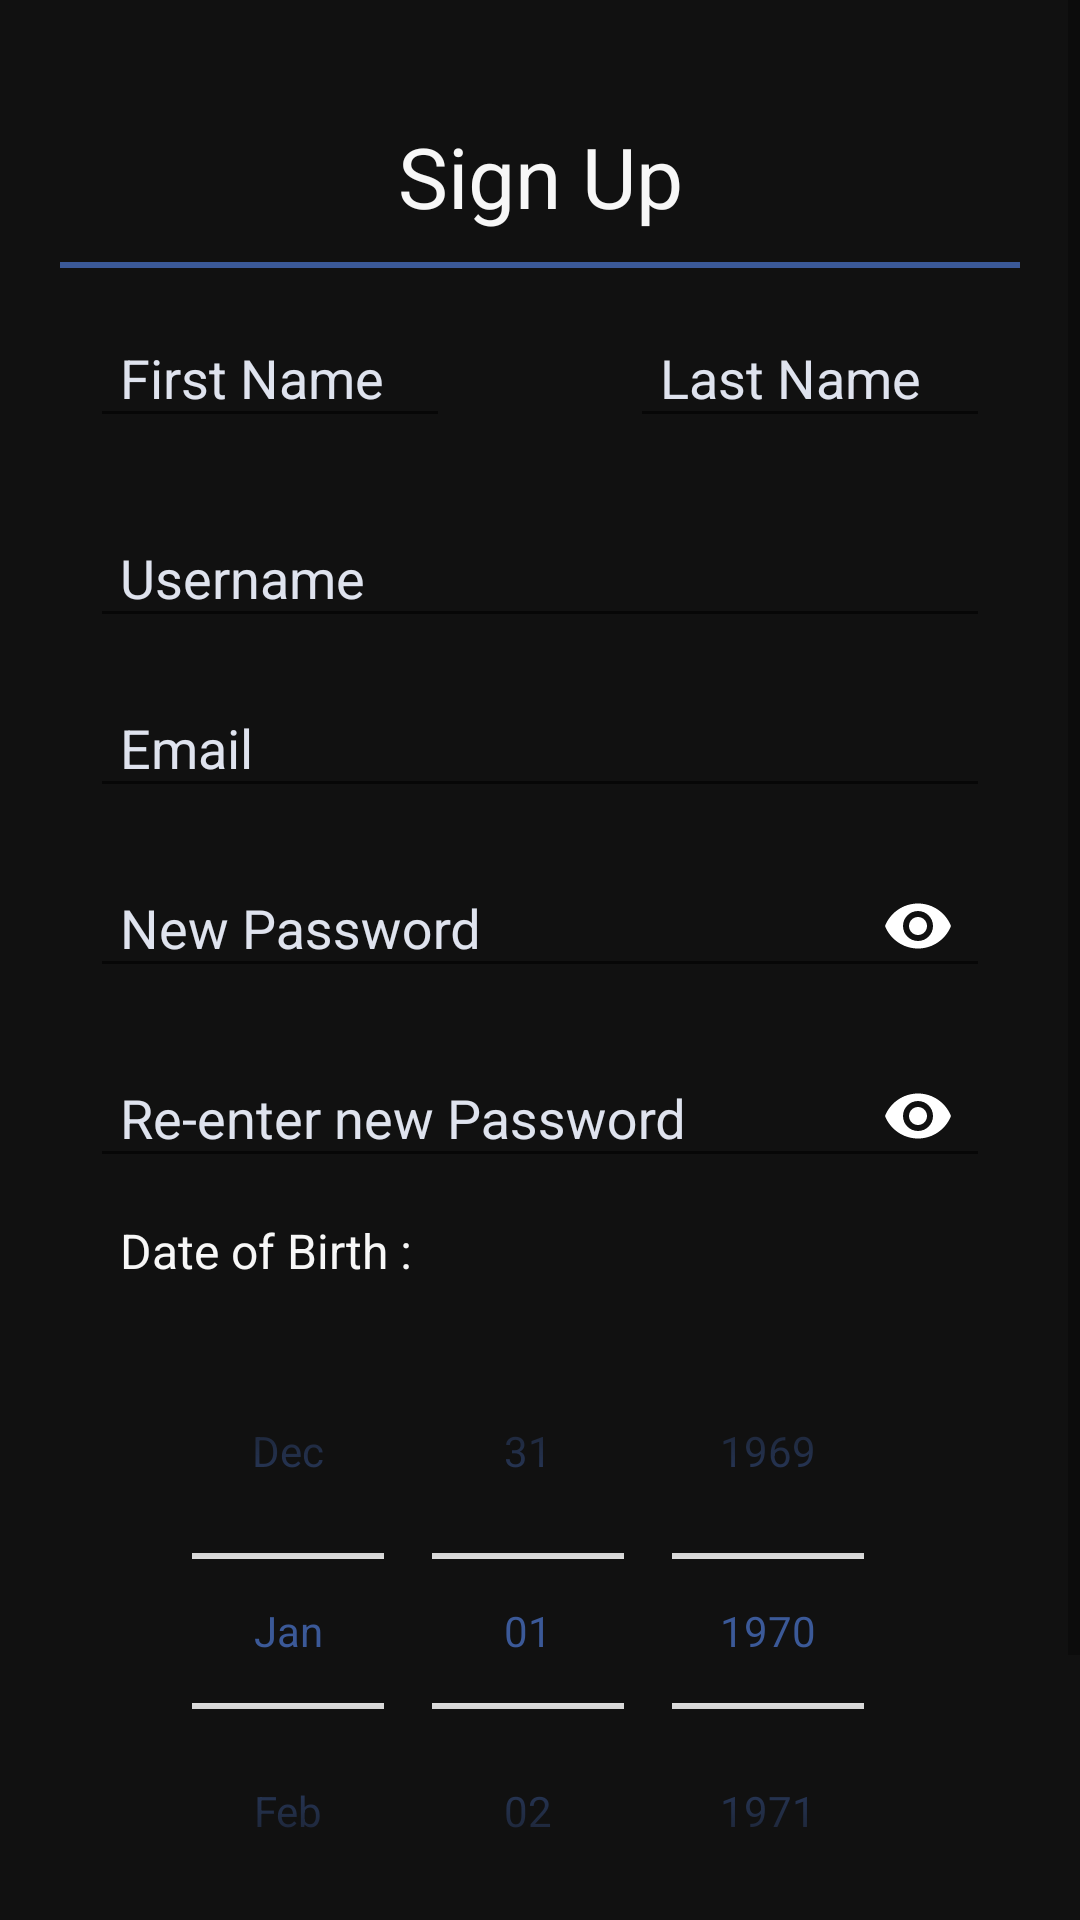

Write the Android layout XML for this screen, with the resource values it uses.
<!-- AndroidManifest.xml: application theme AppTheme -->
<!-- res/layout/activity_sign_up.xml -->
<?xml version="1.0" encoding="utf-8"?>
<ScrollView xmlns:android="http://schemas.android.com/apk/res/android"
    xmlns:app="http://schemas.android.com/apk/res-auto"
    xmlns:tools="http://schemas.android.com/tools"
    android:layout_width="match_parent"
    android:layout_height="match_parent"
    android:background="@color/background"
    android:theme="@style/AppTheme"
    tools:context=".SignUpActivity">

    <LinearLayout
        android:layout_width="match_parent"
        android:layout_height="wrap_content"
        android:orientation="vertical">
        <TextView
            android:layout_width="match_parent"
            android:layout_height="wrap_content"
            android:layout_marginTop="30dp"
            android:text="Sign Up"
            android:padding="10dp"
            android:gravity="center"
            android:textSize="28sp"/>
        <View
            android:layout_width="match_parent"
            android:layout_height="2dp"
            android:layout_marginHorizontal="20sp"
            android:background="@color/colorPrimary"/>
        <LinearLayout
            android:layout_width="match_parent"
            android:layout_height="wrap_content"
            android:orientation="horizontal">
            <com.google.android.material.textfield.TextInputLayout
                android:layout_width="wrap_content"
                android:layout_height="wrap_content"
                android:layout_marginHorizontal="30dp"
                android:textColorHint="@color/hint"
                android:layout_marginTop="10dp"
                android:layout_weight="1"
                android:layout_marginBottom="10dp"
                android:id="@+id/SignUpFirstNameLayout"
                app:boxBackgroundMode="outline"
                app:boxStrokeColor="@color/colorPrimary"
                android:layout_gravity="center">
                <EditText
                    android:layout_width="match_parent"
                    android:layout_height="wrap_content"
                    android:hint="First Name"
                    android:lines="1"
                    android:maxLength="15"
                    android:scrollHorizontally="true"
                    android:textColor="@color/text"
                    android:paddingHorizontal="10dp"
                    android:id="@+id/SignUpFirstNameId"/>
            </com.google.android.material.textfield.TextInputLayout>
            <com.google.android.material.textfield.TextInputLayout
                android:layout_width="wrap_content"
                android:layout_height="wrap_content"
                android:layout_marginHorizontal="30dp"
                android:textColorHint="@color/hint"
                android:layout_marginTop="10dp"
                app:boxBackgroundMode="outline"
                android:layout_marginBottom="10dp"
                android:layout_weight="1"
                android:id="@+id/SignUpLastNameLayout"
                app:boxStrokeColor="@color/colorPrimary"
                >
                <EditText
                    android:layout_width="match_parent"
                    android:layout_height="wrap_content"
                    android:hint="Last Name"
                    android:lines="1"
                    android:maxLength="15"
                    android:textColor="@color/text"
                    android:paddingHorizontal="10dp"
                    android:id="@+id/SignUpLastNameId"/>
            </com.google.android.material.textfield.TextInputLayout>
        </LinearLayout>
        <com.google.android.material.textfield.TextInputLayout
            android:layout_width="match_parent"
            android:layout_height="wrap_content"
            android:layout_marginHorizontal="30dp"
            android:textColorHint="@color/hint"
            android:layout_marginTop="10dp"
            app:boxBackgroundMode="outline"
            android:id="@+id/SignUpUsernameLayout"
            app:boxStrokeColor="@color/colorPrimary"
            android:layout_gravity="center">
            <EditText
                android:layout_width="match_parent"
                android:layout_height="wrap_content"
                android:hint="@string/username"
                android:lines="1"
                android:inputType="text"
                android:paddingHorizontal="10dp"
                android:textColor="@color/text"
                android:id="@+id/SignUpUsernameId"/>
        </com.google.android.material.textfield.TextInputLayout>
        <com.google.android.material.textfield.TextInputLayout
            android:layout_width="match_parent"
            android:layout_height="wrap_content"
            android:layout_marginHorizontal="30dp"
            android:textColorHint="@color/hint"
            android:layout_marginTop="10dp"
            app:boxBackgroundMode="outline"
            android:id="@+id/SignUpEmailLayout"
            app:boxStrokeColor="@color/colorPrimary"
            android:layout_gravity="center">
            <EditText
                android:layout_width="match_parent"
                android:layout_height="wrap_content"
                android:hint="Email"
                android:paddingHorizontal="10dp"
                android:lines="1"
                android:inputType="textEmailAddress"
                android:textColor="@color/text"
                android:id="@+id/SignUpEmailId"/>
        </com.google.android.material.textfield.TextInputLayout>
        <com.google.android.material.textfield.TextInputLayout
            android:layout_width="match_parent"
            android:layout_height="wrap_content"
            android:layout_marginHorizontal="30dp"
            android:textColorHint="@color/hint"
            android:layout_marginTop="10dp"
            app:boxBackgroundMode="outline"
            app:passwordToggleEnabled="true"
            android:id="@+id/SignUpPasswordLayout"
            app:passwordToggleTint="@color/checked_text"
            app:boxStrokeColor="@color/colorPrimary"
            android:layout_gravity="center">
            <EditText
                android:layout_width="match_parent"
                android:layout_height="wrap_content"
                android:hint="New Password"
                android:textColor="@color/text"
                android:lines="1"
                android:paddingHorizontal="10dp"
                android:inputType="textPassword"
                android:id="@+id/SignUpPasswordId"/>
        </com.google.android.material.textfield.TextInputLayout>
        <com.google.android.material.textfield.TextInputLayout
            android:layout_width="match_parent"
            android:layout_height="wrap_content"
            android:layout_marginHorizontal="30dp"
            android:textColorHint="@color/hint"
            android:layout_marginTop="10dp"
            app:boxBackgroundMode="outline"
            android:id="@+id/SignUpRePasswordLayout"
            app:passwordToggleEnabled="true"
            app:passwordToggleTint="@color/checked_text"
            app:boxStrokeColor="@color/colorPrimary"
            android:layout_gravity="center">
            <EditText
                android:layout_width="match_parent"
                android:layout_height="wrap_content"
                android:hint="Re-enter new Password"
                android:paddingHorizontal="10dp"
                android:inputType="textPassword"
                android:lines="1"
                android:textColor="@color/text"
                android:id="@+id/SignUpRePasswordId"/>
        </com.google.android.material.textfield.TextInputLayout>
        <TextView
            android:layout_width="wrap_content"
            android:layout_height="match_parent"
            android:layout_marginStart="30dp"
            android:text="Date of Birth :"
            android:padding="10dp"
            android:textSize="16sp"/>
        <TextView
            android:layout_width="wrap_content"
            android:layout_height="wrap_content"
            android:id="@+id/dateError"
            android:layout_gravity="center_horizontal"
            android:textColor="@color/design_default_color_error"
            android:padding="5dp"
            android:visibility="gone"/>
        <DatePicker
            android:layout_width="match_parent"
            android:layout_height="wrap_content"
            android:layout_marginHorizontal="30dp"
            android:calendarViewShown="false"
            android:id="@+id/SignUpDatePicker"
            android:datePickerMode="spinner"
            android:backgroundTint="@color/checked_text"
            android:calendarTextColor="@color/text"
            android:theme="@style/MyDatePicker" />


        <Button
            android:id="@+id/signUpButId"
            android:layout_width="match_parent"
            android:layout_height="wrap_content"
            android:layout_gravity="center_horizontal"
            android:layout_marginHorizontal="60dp"
            android:layout_marginTop="25dp"
            android:layout_marginBottom="20dp"
            android:background="@drawable/rounded_button_color_primary"
            android:padding="10dp"
            android:text="@string/SignUp" />
    </LinearLayout>

</ScrollView>
<!-- resources referenced by this layout -->
<resources>
  <color name="background">#111111</color>
  <color name="colorPrimary">#3b5998 </color>
  <color name="hint">#dfe3ee</color>
  <color name="text">#f7f7f7</color>
  <!-- drawable rounded_button_color_primary (drawable) -->
  <?xml version="1.0" encoding="utf-8"?>
  <selector xmlns:android="http://schemas.android.com/apk/res/android">
  
      <item android:state_pressed="false">
          <shape>
              <solid android:color="@color/colorPrimary"/>
              <corners android:radius="10dp"/>
          </shape>
      </item>
      <item android:state_pressed="true">
          <shape>
              <solid android:color="@color/colorPrimaryDark"/>
              <corners android:radius="10dp"/>
          </shape>
      </item>
  
  </selector>
  <string name="SignUp">Sign Up</string>
  <string name="username">Username</string>
  <style name="AppTheme" parent="Theme.AppCompat.Light.NoActionBar">
          
          <item name="colorPrimary">@color/colorPrimary</item>
          <item name="colorPrimaryDark">@color/colorPrimaryDark</item>
          <item name="colorAccent">@color/colorAccent</item>
          <item name="android:textColor">@color/text</item>
          <item name="colorOnBackground">@color/background</item>
      </style>
  <style name="MyDatePicker" parent="AppTheme">
          <item name="android:title">Age</item>
          <item name="colorControlNormal">@color/text</item>
          <item name="colorControlActivated">@color/text</item>
          <item name="android:textColorPrimary">@color/colorPrimary</item>
      </style>
  <color name="colorPrimaryDark">#29487D</color>
  <color name="colorAccent">#8b9dc3</color>
</resources>
